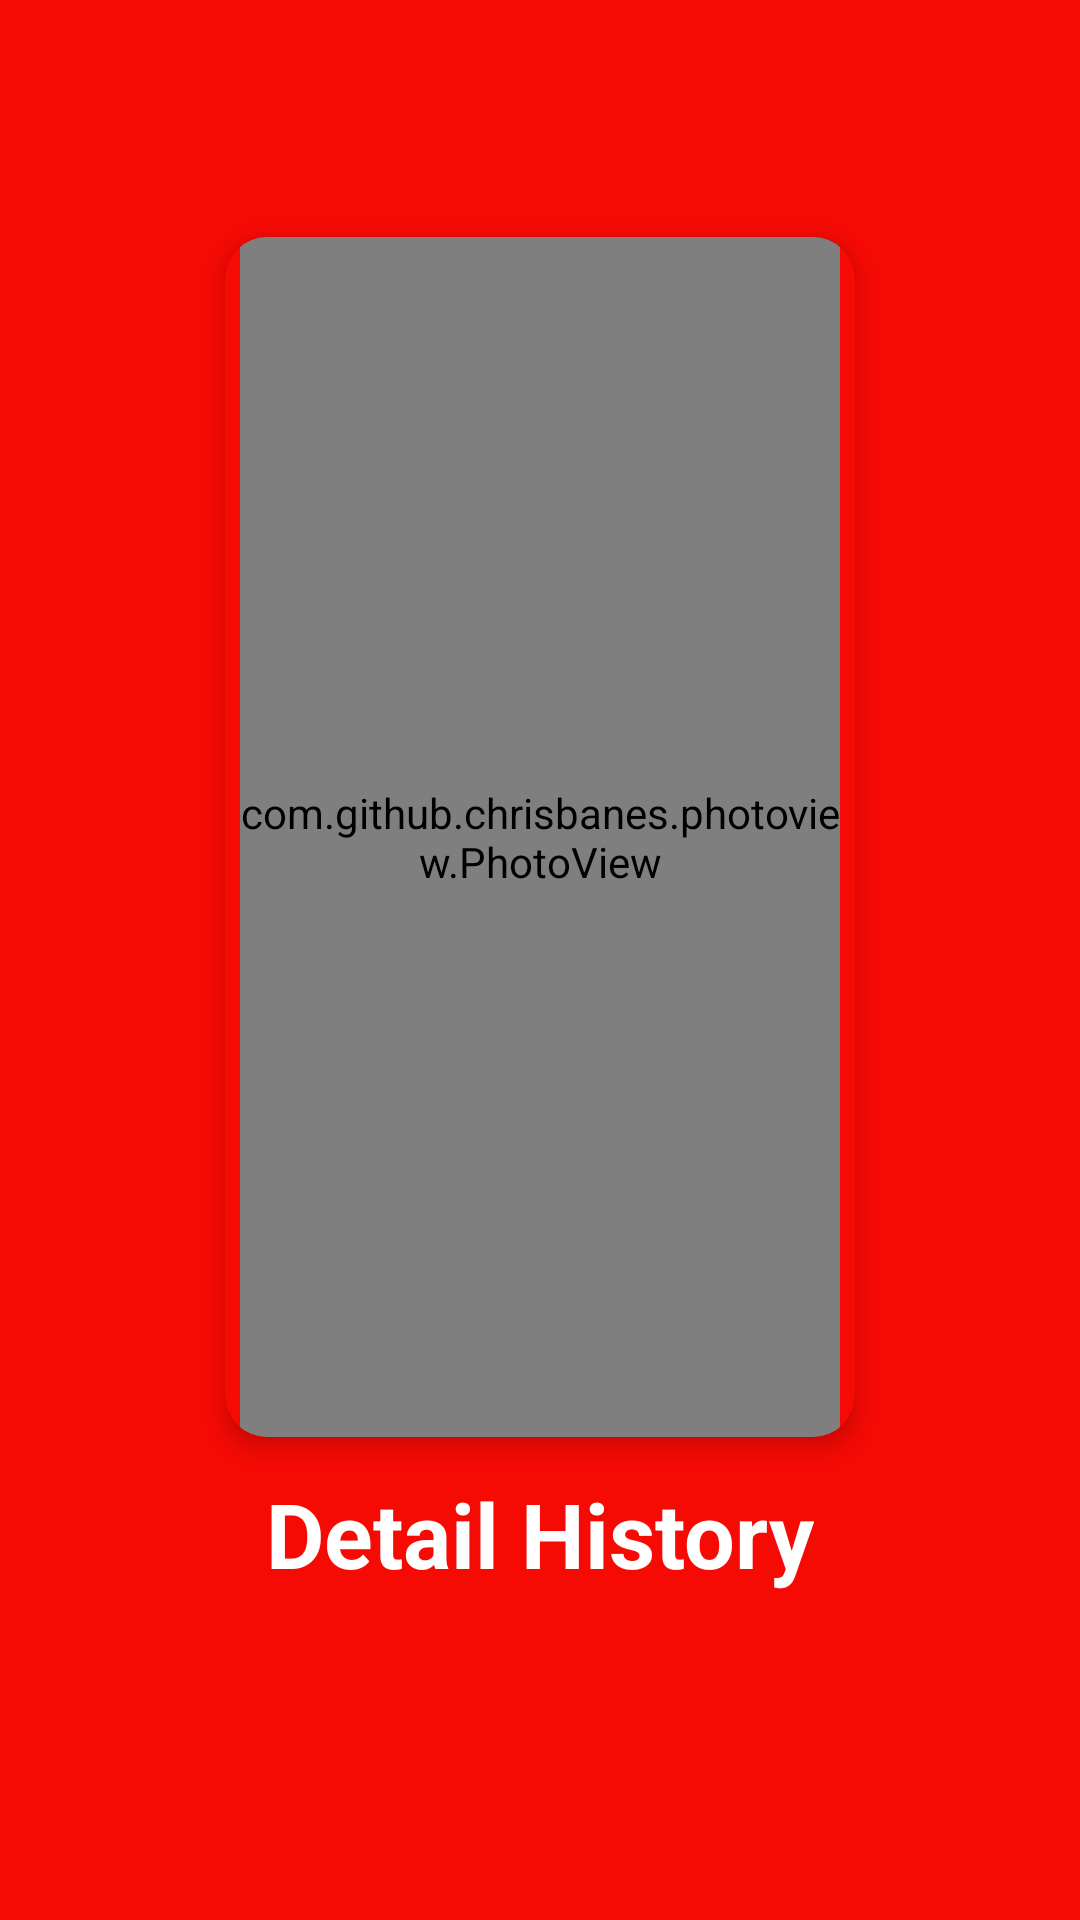

Layout XML and referenced resources for this Android screen:
<!-- AndroidManifest.xml: application theme AppTheme -->
<!-- res/layout/welcome_slide7.xml -->
<?xml version="1.0" encoding="utf-8"?>
<RelativeLayout xmlns:android="http://schemas.android.com/apk/res/android"
    android:layout_width="match_parent"
    android:layout_height="match_parent"
    xmlns:app="http://schemas.android.com/apk/res-auto"
    android:background="@color/manu">

    <LinearLayout
        android:layout_width="match_parent"
        android:layout_height="wrap_content"
        android:layout_centerInParent="true"
        android:gravity="center_horizontal"
        android:orientation="vertical">

        <androidx.cardview.widget.CardView
            android:layout_width="210dp"
            android:layout_height="wrap_content"
            app:cardCornerRadius="14dp"
            android:layout_margin="12dp"
            app:cardElevation="4.5dp"
            android:background="@color/manu"
            app:cardBackgroundColor="@color/manu"
            >
            <com.github.chrisbanes.photoview.PhotoView
                android:layout_gravity="center"
                android:layout_width="200dp"
                android:background="@drawable/details"
                android:layout_height="400dp"/>
            <androidx.cardview.widget.CardView
                android:layout_width="wrap_content"
                android:layout_height="wrap_content"
                android:layout_gravity="bottom|right"
                android:layout_margin="10dp"
                android:background="@drawable/line_background"
                android:backgroundTint="@color/design_default_color_error"
                android:outlineAmbientShadowColor="@color/design_default_color_error"
                android:outlineSpotShadowColor="@color/design_default_color_error"
                app:cardBackgroundColor="@color/colorPrimaryDark"
                app:cardCornerRadius="6dp"
                app:cardElevation="4dp">


            </androidx.cardview.widget.CardView>
        </androidx.cardview.widget.CardView>

        <TextView
            android:layout_width="wrap_content"
            android:layout_height="wrap_content"
            android:text="Detail History"
            android:textColor="@android:color/white"
            android:textSize="@dimen/slide_title"
            android:textStyle="bold" />

        <TextView
            android:layout_gravity="center"
            android:gravity="center"
            android:layout_width="wrap_content"
            android:layout_height="wrap_content"
            android:layout_marginTop="20dp"
            android:paddingLeft="@dimen/desc_padding"
            android:paddingRight="@dimen/desc_padding"
            android:textColor="@android:color/white"
            android:textSize="@dimen/slide_desc" />

    </LinearLayout>
</RelativeLayout>
<!-- resources referenced by this layout -->
<resources>
  <color name="colorPrimaryDark">#3700B3</color>
  <color name="manu">#F60A04</color>
  <dimen name="desc_padding">40dp</dimen>
  <dimen name="slide_desc">16dp</dimen>
  <dimen name="slide_title">30dp</dimen>
  <!-- drawable details: png bitmap (drawable, 69252 bytes) -->
  <!-- drawable line_background (drawable) -->
  <?xml version="1.0" encoding="utf-8"?>
  <shape xmlns:android="http://schemas.android.com/apk/res/android" >
      
      <stroke
          android:width="2dp"
          android:color="#A59F9F" />
      
      <corners android:radius="5dp" />
      
      <padding android:left="0dip" android:top="0dip" android:right="0dip" android:bottom="0dip" />
  </shape>
  <style name="AppTheme" parent="Theme.AppCompat.Light.DarkActionBar">
          
          <item name="colorPrimary">@color/colorPrimary</item>
          <item name="colorPrimaryDark">@color/colorPrimaryDark</item>
          <item name="colorAccent">@color/colorAccent</item>
      </style>
  <color name="colorPrimary">#6200EE</color>
  <color name="colorAccent">#03DAC5</color>
</resources>
